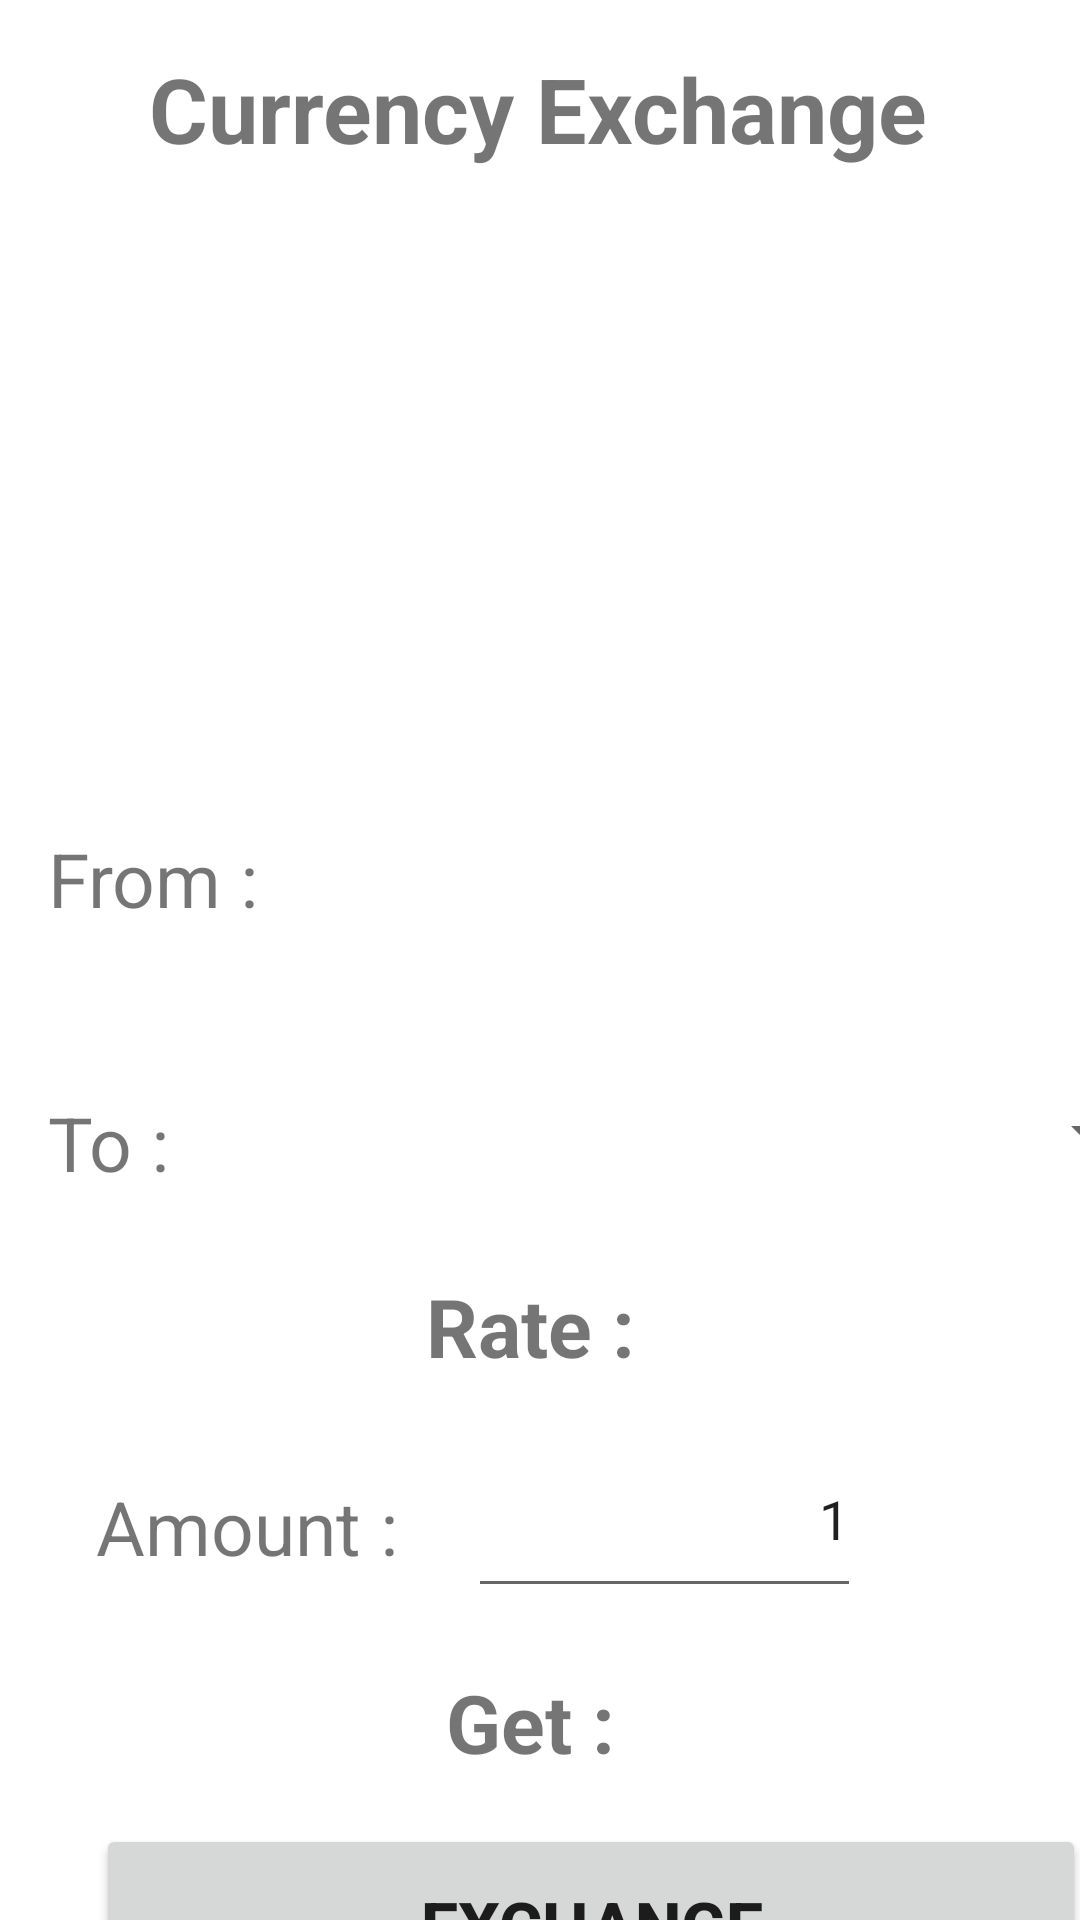

Layout XML and referenced resources for this Android screen:
<!-- AndroidManifest.xml: application theme Theme.CE -->
<!-- res/layout/activity_main.xml -->
<?xml version="1.0" encoding="utf-8"?>

<androidx.constraintlayout.widget.ConstraintLayout xmlns:android="http://schemas.android.com/apk/res/android"
    xmlns:app="http://schemas.android.com/apk/res-auto"
    xmlns:tools="http://schemas.android.com/tools"
    android:layout_width="match_parent"
    android:layout_height="match_parent"
    tools:context=".MainActivity">


    <TextView
        android:id="@+id/amount_unit"
        android:layout_width="wrap_content"
        android:layout_height="wrap_content"
        android:layout_marginTop="492dp"
        android:text=""
        android:textSize="27sp"
        android:textStyle="bold"
        app:layout_constraintEnd_toEndOf="parent"
        app:layout_constraintHorizontal_bias="0.906"
        app:layout_constraintStart_toStartOf="parent"
        app:layout_constraintTop_toTopOf="parent" />

    <ImageView
        android:id="@+id/imageView"
        android:layout_width="200dp"
        android:layout_height="200dp"
        android:layout_marginTop="56dp"
        android:contentDescription="banner"
        android:scaleType="fitCenter"
        app:layout_constraintEnd_toEndOf="parent"
        app:layout_constraintHorizontal_bias="0.497"
        app:layout_constraintStart_toStartOf="parent"
        app:layout_constraintTop_toTopOf="parent"
        app:srcCompat="@drawable/currency" />

    <TextView
        android:id="@+id/textView3"
        android:layout_width="wrap_content"
        android:layout_height="wrap_content"
        android:layout_marginStart="75dp"
        android:layout_marginLeft="75dp"
        android:layout_marginTop="16dp"
        android:layout_marginEnd="76dp"
        android:layout_marginRight="76dp"
        android:text="Currency Exchange"
        android:textSize="30sp"
        android:textStyle="bold"
        app:layout_constraintEnd_toEndOf="parent"
        app:layout_constraintStart_toStartOf="parent"
        app:layout_constraintTop_toTopOf="parent" />

    <androidx.appcompat.widget.AppCompatSpinner
        android:id="@+id/customSpinnerFrom"
        android:layout_width="288dp"
        android:layout_height="58dp"
        android:layout_marginStart="104dp"
        android:layout_marginLeft="104dp"
        android:layout_marginTop="264dp"
        app:layout_constraintStart_toStartOf="parent"
        app:layout_constraintTop_toTopOf="parent" />

    <TextView
        android:id="@+id/rate"
        android:layout_width="wrap_content"
        android:layout_height="wrap_content"
        android:layout_marginTop="424dp"
        android:text="Rate : "
        android:textSize="27sp"
        android:textStyle="bold"
        app:layout_constraintEnd_toEndOf="parent"
        app:layout_constraintHorizontal_bias="0.501"
        app:layout_constraintStart_toStartOf="parent"
        app:layout_constraintTop_toTopOf="parent" />

    <TextView
        android:id="@+id/textView6"
        android:layout_width="wrap_content"
        android:layout_height="wrap_content"
        android:layout_marginStart="32dp"
        android:layout_marginLeft="32dp"
        android:layout_marginTop="492dp"
        android:text="Amount : "
        android:textSize="25sp"
        app:layout_constraintStart_toStartOf="parent"
        app:layout_constraintTop_toTopOf="parent" />

    <EditText
        android:id="@+id/amount"
        android:layout_width="131dp"
        android:layout_height="52dp"
        android:layout_marginStart="156dp"
        android:layout_marginLeft="156dp"
        android:layout_marginTop="484dp"
        android:ems="10"
        android:importantForAutofill="no"
        android:inputType="numberDecimal"
        android:text="1"
        android:gravity="right"
        app:layout_constraintStart_toStartOf="parent"
        app:layout_constraintTop_toTopOf="parent" />

    <TextView
        android:id="@+id/get"
        android:layout_width="wrap_content"
        android:layout_height="wrap_content"
        android:layout_marginTop="556dp"
        android:text="Get : "
        android:textSize="27sp"
        android:textStyle="bold"
        app:layout_constraintEnd_toEndOf="parent"
        app:layout_constraintHorizontal_bias="0.5"
        app:layout_constraintStart_toStartOf="parent"
        app:layout_constraintTop_toTopOf="parent" />

    <androidx.appcompat.widget.AppCompatSpinner
        android:id="@+id/customSpinnerTo"
        android:layout_width="282dp"
        android:layout_height="59dp"
        android:layout_marginStart="104dp"
        android:layout_marginLeft="104dp"
        android:layout_marginTop="348dp"
        app:layout_constraintStart_toStartOf="parent"
        app:layout_constraintTop_toTopOf="parent" />

    <TextView
        android:id="@+id/textView4"
        android:layout_width="wrap_content"
        android:layout_height="wrap_content"
        android:layout_marginStart="16dp"
        android:layout_marginLeft="16dp"
        android:layout_marginTop="276dp"
        android:text="From : "
        android:textSize="25sp"
        app:layout_constraintStart_toStartOf="parent"
        app:layout_constraintTop_toTopOf="parent" />

    <Button
        android:id="@+id/exchange"
        android:layout_width="330dp"
        android:layout_height="67dp"
        android:layout_alignParentBottom="true"
        android:layout_marginStart="32dp"
        android:layout_marginLeft="32dp"
        android:layout_marginTop="608dp"
        android:text="Exchange"
        android:textSize="22sp"
        android:textStyle="bold"
        app:layout_constraintStart_toStartOf="parent"
        app:layout_constraintTop_toTopOf="parent" />

    <TextView
        android:id="@+id/textView5"
        android:layout_width="wrap_content"
        android:layout_height="wrap_content"
        android:layout_marginStart="16dp"
        android:layout_marginLeft="16dp"
        android:layout_marginTop="364dp"
        android:text="To : "
        android:textSize="25sp"
        app:layout_constraintStart_toStartOf="parent"
        app:layout_constraintTop_toTopOf="parent" />

</androidx.constraintlayout.widget.ConstraintLayout>
<!-- resources referenced by this layout -->
<resources>
  <style name="Theme.CE" parent="Theme.MaterialComponents.DayNight.DarkActionBar">
          
          <item name="colorPrimary">@color/purple_500</item>
          <item name="colorPrimaryVariant">@color/purple_700</item>
          <item name="colorOnPrimary">@color/white</item>
          
          <item name="colorSecondary">@color/teal_200</item>
          <item name="colorSecondaryVariant">@color/teal_700</item>
          <item name="colorOnSecondary">@color/black</item>
          
          <item name="android:statusBarColor" tools:targetApi="l">?attr/colorPrimaryVariant</item>
          
      </style>
  <!-- not gathered from this repository: default colours our renderer supplied (Android Studio template values) -->
  <color name="purple_500">#FF6200EE</color>
  <color name="purple_700">#FF3700B3</color>
  <color name="teal_200">#FF03DAC5</color>
  <color name="teal_700">#FF018786</color>
  <color name="black">#FF000000</color>
  <color name="white">#FFFFFFFF</color>
</resources>
